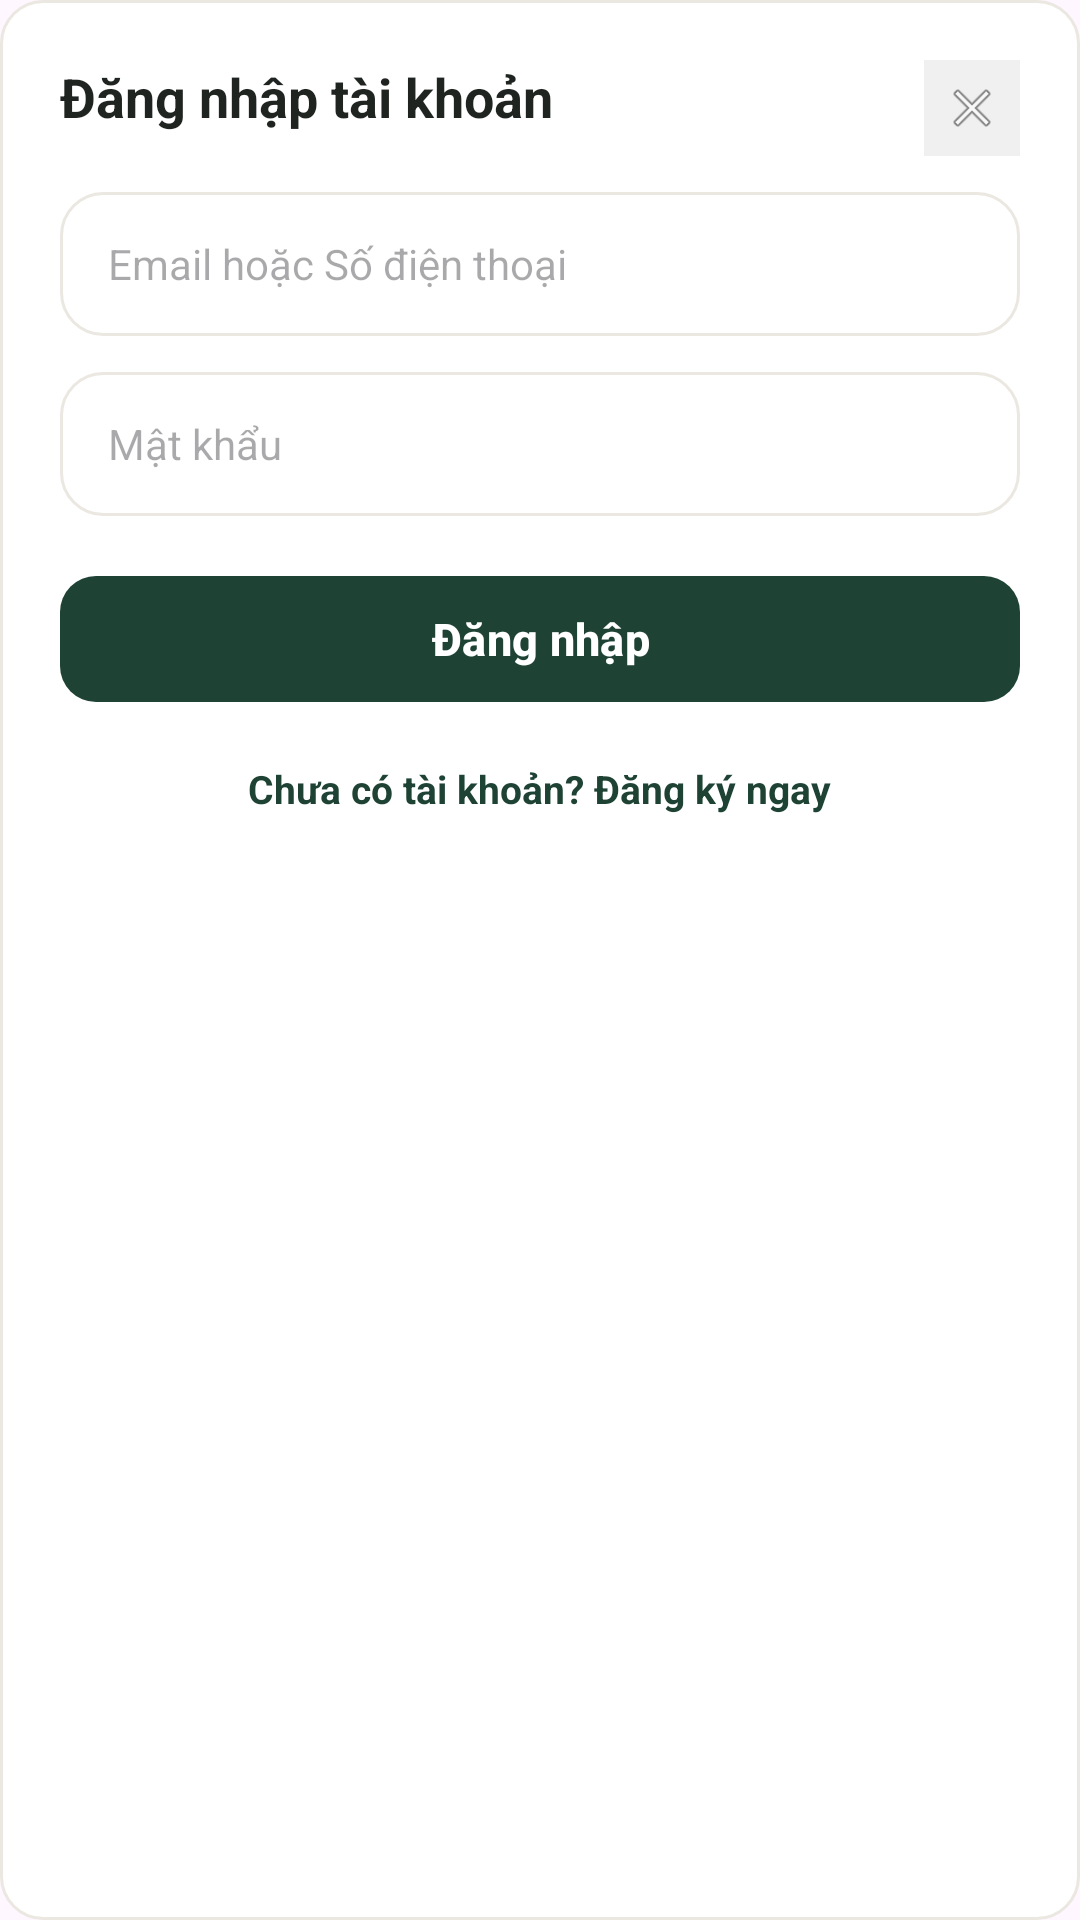

Here is an Android app screen rendered from its layout file. Give the layout XML and the strings, colors and styles it references.
<!-- AndroidManifest.xml: application theme Theme.BTL_DiDong -->
<!-- res/layout/dialog_auth.xml -->
<?xml version="1.0" encoding="utf-8"?>
<LinearLayout xmlns:android="http://schemas.android.com/apk/res/android"
    xmlns:app="http://schemas.android.com/apk/res-auto"
    android:layout_width="match_parent"
    android:layout_height="wrap_content"
    android:orientation="vertical"
    android:background="@drawable/bg_card"
    android:padding="20dp">

    <RelativeLayout
        android:layout_width="match_parent"
        android:layout_height="wrap_content"
        android:layout_marginBottom="12dp">

        <TextView
            android:id="@+id/tvAuthTitle"
            android:layout_width="wrap_content"
            android:layout_height="wrap_content"
            android:text="Đăng nhập tài khoản"
            android:textSize="18sp"
            android:textStyle="bold"
            android:textColor="@color/text_dark" />

        <ImageView
            android:id="@+id/btnCloseAuth"
            android:layout_width="32dp"
            android:layout_height="32dp"
            android:src="@android:drawable/ic_menu_close_clear_cancel"
            android:background="#F0F0F0"
            android:padding="6dp"
            android:layout_alignParentEnd="true"
            android:contentDescription="Close" />
    </RelativeLayout>

    <EditText
        android:id="@+id/etAuthEmail"
        android:layout_width="match_parent"
        android:layout_height="48dp"
        android:background="@drawable/bg_card"
        android:hint="Email hoặc Số điện thoại"
        android:paddingHorizontal="16dp"
        android:textSize="14sp"
        android:inputType="textEmailAddress"
        android:layout_marginBottom="12dp"
        android:autofillHints="" />

    <EditText
        android:id="@+id/etAuthPassword"
        android:layout_width="match_parent"
        android:layout_height="48dp"
        android:background="@drawable/bg_card"
        android:hint="Mật khẩu"
        android:paddingHorizontal="16dp"
        android:textSize="14sp"
        android:inputType="textPassword"
        android:layout_marginBottom="16dp"
        android:autofillHints="" />

    <com.google.android.material.button.MaterialButton
        android:id="@+id/btnDoAuth"
        android:layout_width="match_parent"
        android:layout_height="50dp"
        android:text="Đăng nhập"
        android:textColor="@color/white"
        android:textSize="15sp"
        android:textStyle="bold"
        app:backgroundTint="@color/forest_green"
        app:cornerRadius="12dp"
        android:layout_marginBottom="8dp" />

    <TextView
        android:id="@+id/tvToggleAuthMode"
        android:layout_width="wrap_content"
        android:layout_height="wrap_content"
        android:layout_gravity="center_horizontal"
        android:text="Chưa có tài khoản? Đăng ký ngay"
        android:textColor="@color/forest_green"
        android:textStyle="bold"
        android:textSize="13sp"
        android:padding="8dp" />

</LinearLayout>
<!-- resources referenced by this layout -->
<resources>
  <color name="forest_green">#1E4334</color>
  <color name="text_dark">#1F2421</color>
  <color name="white">#FFFFFFFF</color>
  <!-- drawable bg_card (drawable) -->
  <?xml version="1.0" encoding="utf-8"?>
  <shape xmlns:android="http://schemas.android.com/apk/res/android"
      android:shape="rectangle">
      <solid android:color="@color/white" />
      <corners android:radius="14dp" />
      <stroke android:width="1dp" android:color="@color/stroke_color" />
  </shape>
  <style name="Theme.BTL_DiDong" parent="Base.Theme.BTL_DiDong" />
  <color name="stroke_color">#EBE7E1</color>
  <style name="Base.Theme.BTL_DiDong" parent="Theme.Material3.DayNight.NoActionBar">
          
          
      </style>
</resources>
